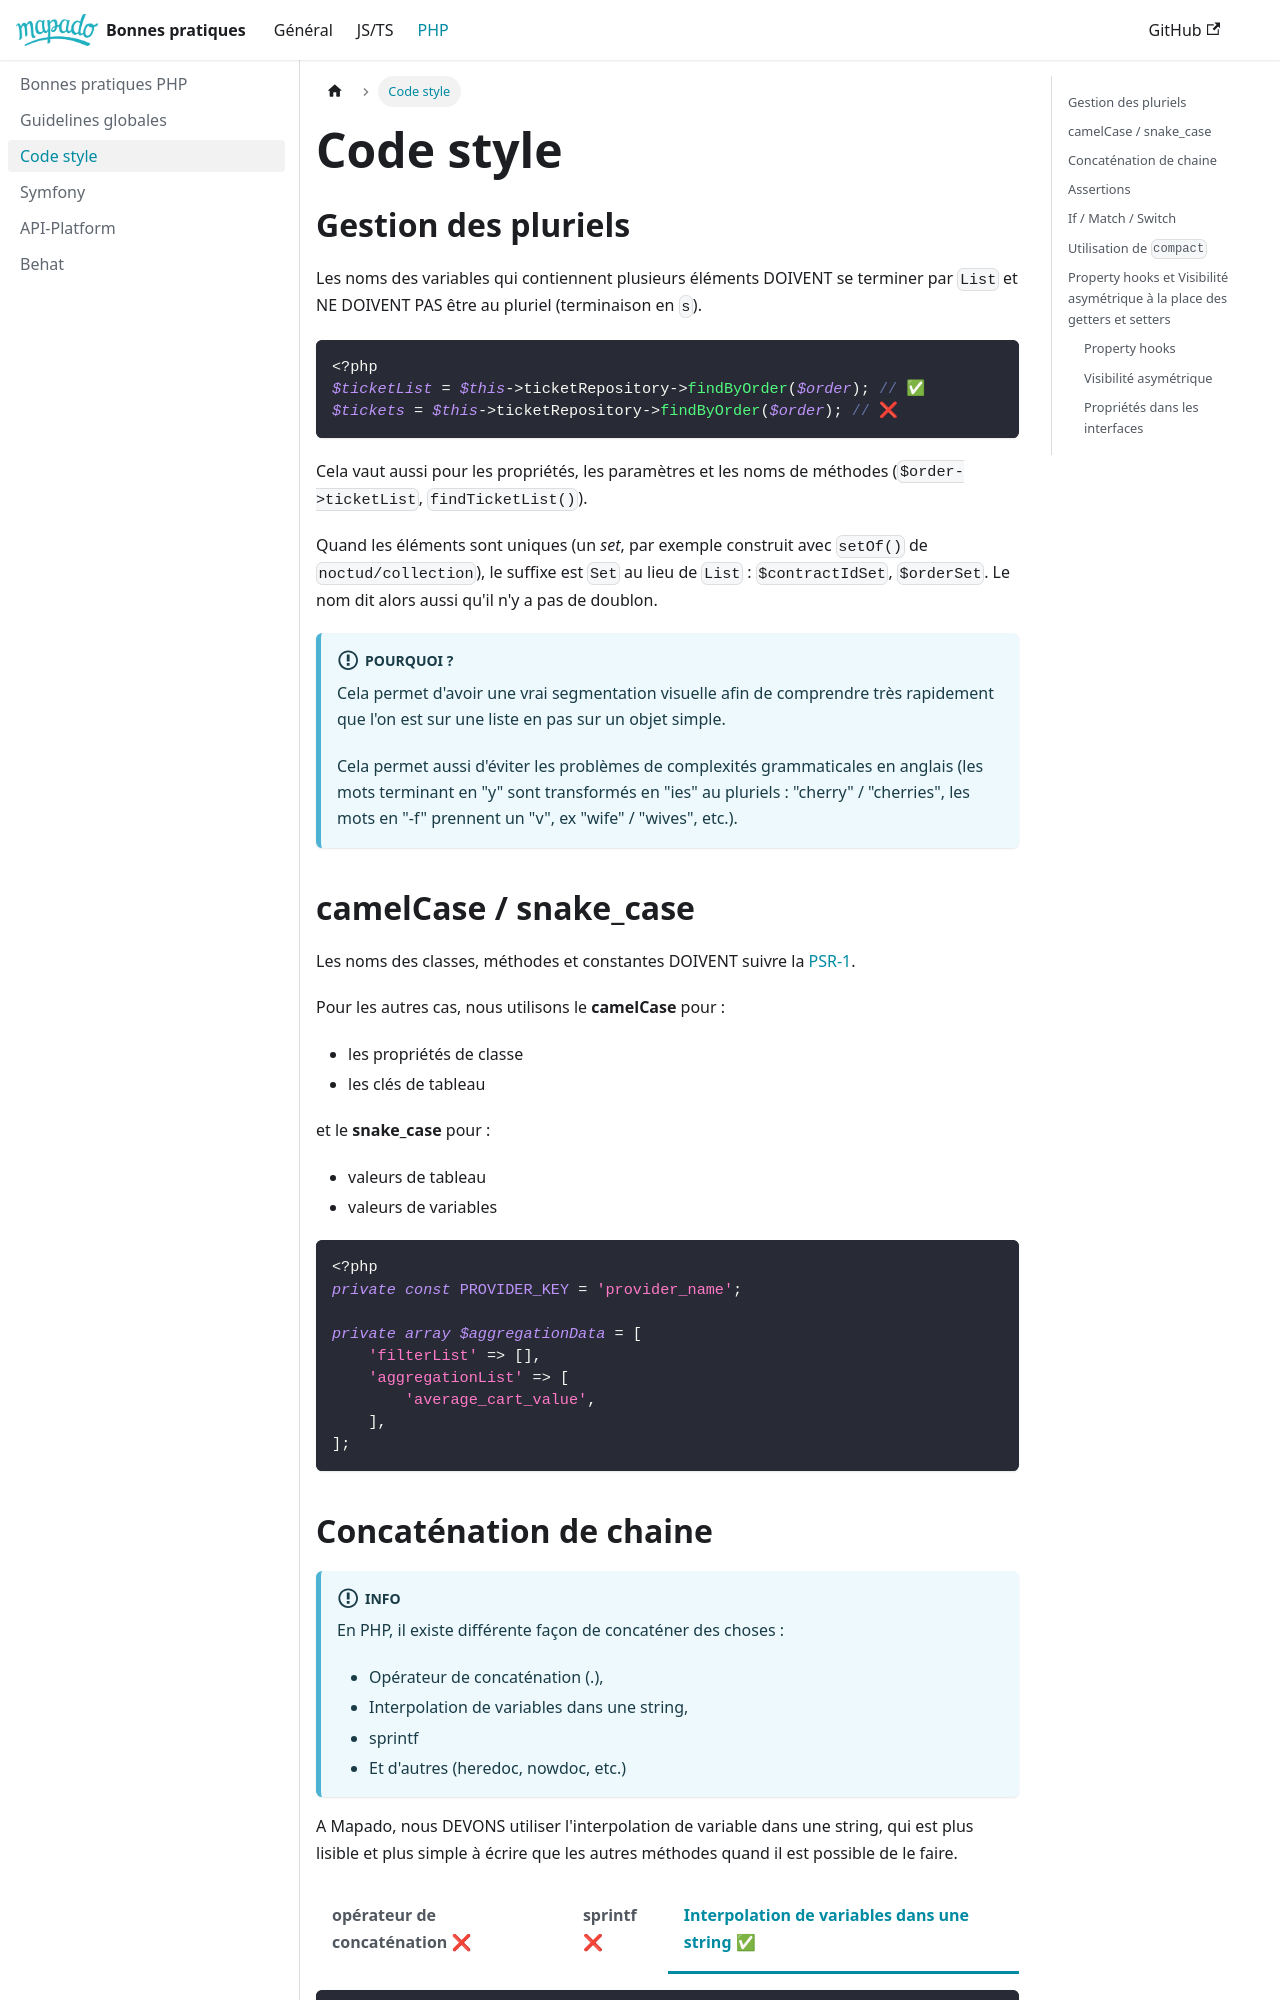

repository: mapado/best-practices · page: docs/php/code-style/index.html · generator: docusaurus

---
title: 'Code style'
---

import Tabs from '@theme/Tabs';
import TabItem from '@theme/TabItem';

## Gestion des pluriels

Les noms des variables qui contiennent plusieurs éléments DOIVENT se terminer par `List` et NE DOIVENT PAS être au pluriel (terminaison en `s`).

```php
<?php
$ticketList = $this->ticketRepository->findByOrder($order); // ✅
$tickets = $this->ticketRepository->findByOrder($order); // ❌
```

Cela vaut aussi pour les propriétés, les paramètres et les noms de méthodes (`$order->ticketList`, `findTicketList()`).

Quand les éléments sont uniques (un _set_, par exemple construit avec `setOf()` de `noctud/collection`), le suffixe est `Set` au lieu de `List` : `$contractIdSet`, `$orderSet`. Le nom dit alors aussi qu'il n'y a pas de doublon.

:::info Pourquoi ?

Cela permet d'avoir une vrai segmentation visuelle afin de comprendre très rapidement que l'on est sur une liste en pas sur un objet simple.

Cela permet aussi d'éviter les problèmes de complexités grammaticales en anglais (les mots terminant en "y" sont transformés en "ies" au pluriels : "cherry" / "cherries", les mots en "-f" prennent un "v", ex "wife" / "wives", etc.).
:::

## camelCase / snake_case

Les noms des classes, méthodes et constantes DOIVENT suivre la [PSR-1](https://www.php-fig.org/psr/psr-1/).

Pour les autres cas, nous utilisons le **camelCase** pour :

- les propriétés de classe
- les clés de tableau

et le **snake_case** pour :

- valeurs de tableau
- valeurs de variables

```php
<?php
private const PROVIDER_KEY = 'provider_name';

private array $aggregationData = [
    'filterList' => [],
    'aggregationList' => [
        'average_cart_value',
    ],
];
```
